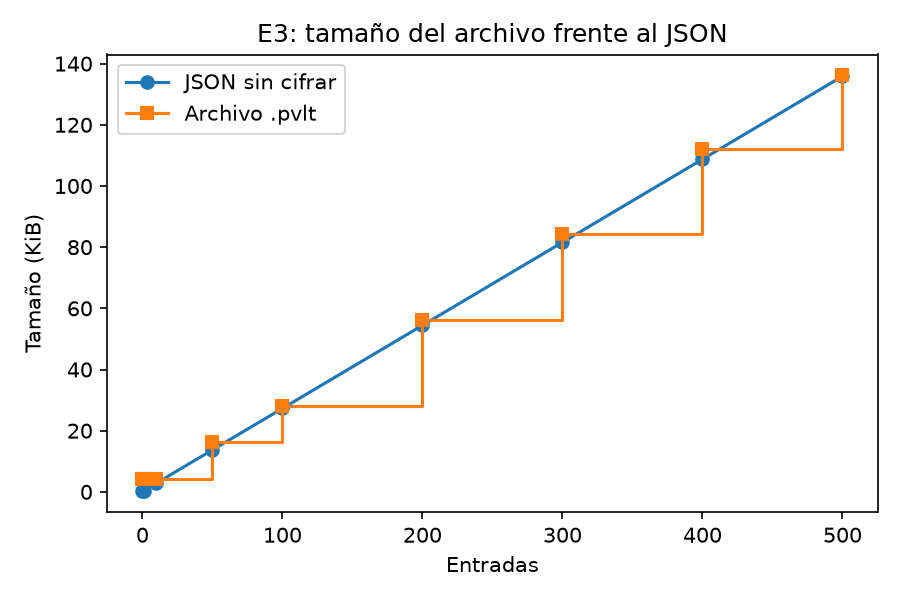

The data file committed next to this chart (first rows):
entradas, json_bytes, relleno_bytes, fijo_bytes, etiqueta_c_bytes, archivo_bytes, archivo_sobre_json, bytes_por_entrada_json
0, 142, 3954, 183, 16, 4279, 30.13, 0.000000
1, 419, 3677, 183, 16, 4279, 10.21, 419
10, 2921, 1175, 183, 16, 4279, 1.465, 292.1
50, 14041, 2343, 183, 16, 16567, 1.18, 280.8
100, 27941, 731, 183, 16, 28855, 1.033, 279.4
200, 55741, 1603, 183, 16, 57527, 1.032, 278.7
300, 83541, 2475, 183, 16, 86199, 1.032, 278.5
400, 111341, 3347, 183, 16, 114871, 1.032, 278.4
500, 139141, 123, 183, 16, 139447, 1.002, 278.3
